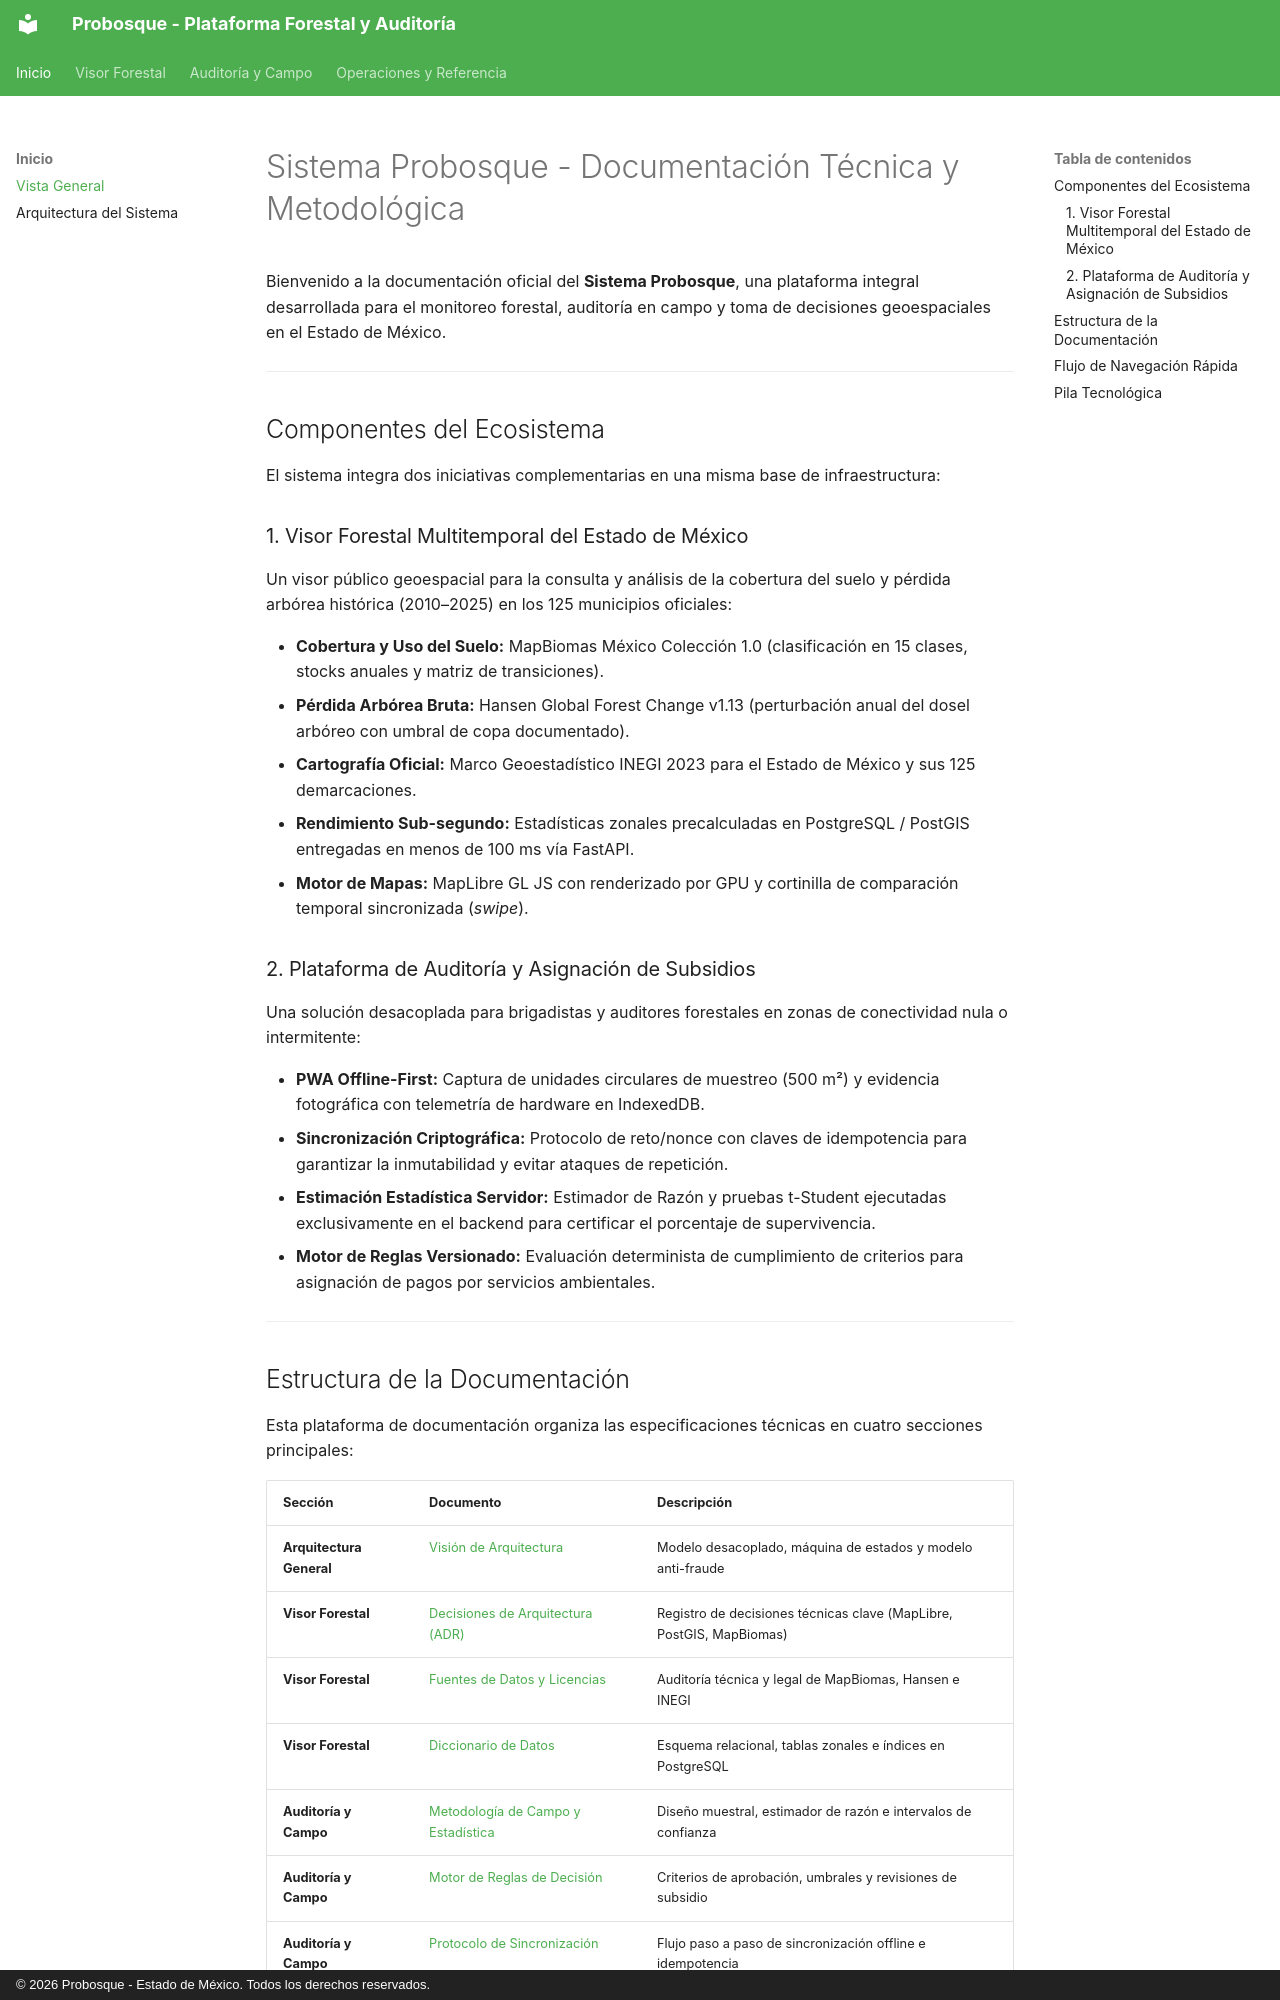

repository: Antxnszn/Probosque-FEPI · page: index.html · generator: mkdocs · copyright: © 2026 Probosque - Estado de México. Todos los derechos reservados.

# Sistema Probosque - Documentación Técnica y Metodológica

Bienvenido a la documentación oficial del **Sistema Probosque**, una plataforma integral desarrollada para el monitoreo forestal, auditoría en campo y toma de decisiones geoespaciales en el Estado de México.

---

## Componentes del Ecosistema

El sistema integra dos iniciativas complementarias en una misma base de infraestructura:

### 1. Visor Forestal Multitemporal del Estado de México
Un visor público geoespacial para la consulta y análisis de la cobertura del suelo y pérdida arbórea histórica (2010–2025) en los 125 municipios oficiales:

- **Cobertura y Uso del Suelo:** MapBiomas México Colección 1.0 (clasificación en 15 clases, stocks anuales y matriz de transiciones).
- **Pérdida Arbórea Bruta:** Hansen Global Forest Change v1.13 (perturbación anual del dosel arbóreo con umbral de copa documentado).
- **Cartografía Oficial:** Marco Geoestadístico INEGI 2023 para el Estado de México y sus 125 demarcaciones.
- **Rendimiento Sub-segundo:** Estadísticas zonales precalculadas en PostgreSQL / PostGIS entregadas en menos de 100 ms vía FastAPI.
- **Motor de Mapas:** MapLibre GL JS con renderizado por GPU y cortinilla de comparación temporal sincronizada (*swipe*).

### 2. Plataforma de Auditoría y Asignación de Subsidios
Una solución desacoplada para brigadistas y auditores forestales en zonas de conectividad nula o intermitente:

- **PWA Offline-First:** Captura de unidades circulares de muestreo (500 m²) y evidencia fotográfica con telemetría de hardware en IndexedDB.
- **Sincronización Criptográfica:** Protocolo de reto/nonce con claves de idempotencia para garantizar la inmutabilidad y evitar ataques de repetición.
- **Estimación Estadística Servidor:** Estimador de Razón y pruebas t-Student ejecutadas exclusivamente en el backend para certificar el porcentaje de supervivencia.
- **Motor de Reglas Versionado:** Evaluación determinista de cumplimiento de criterios para asignación de pagos por servicios ambientales.

---
